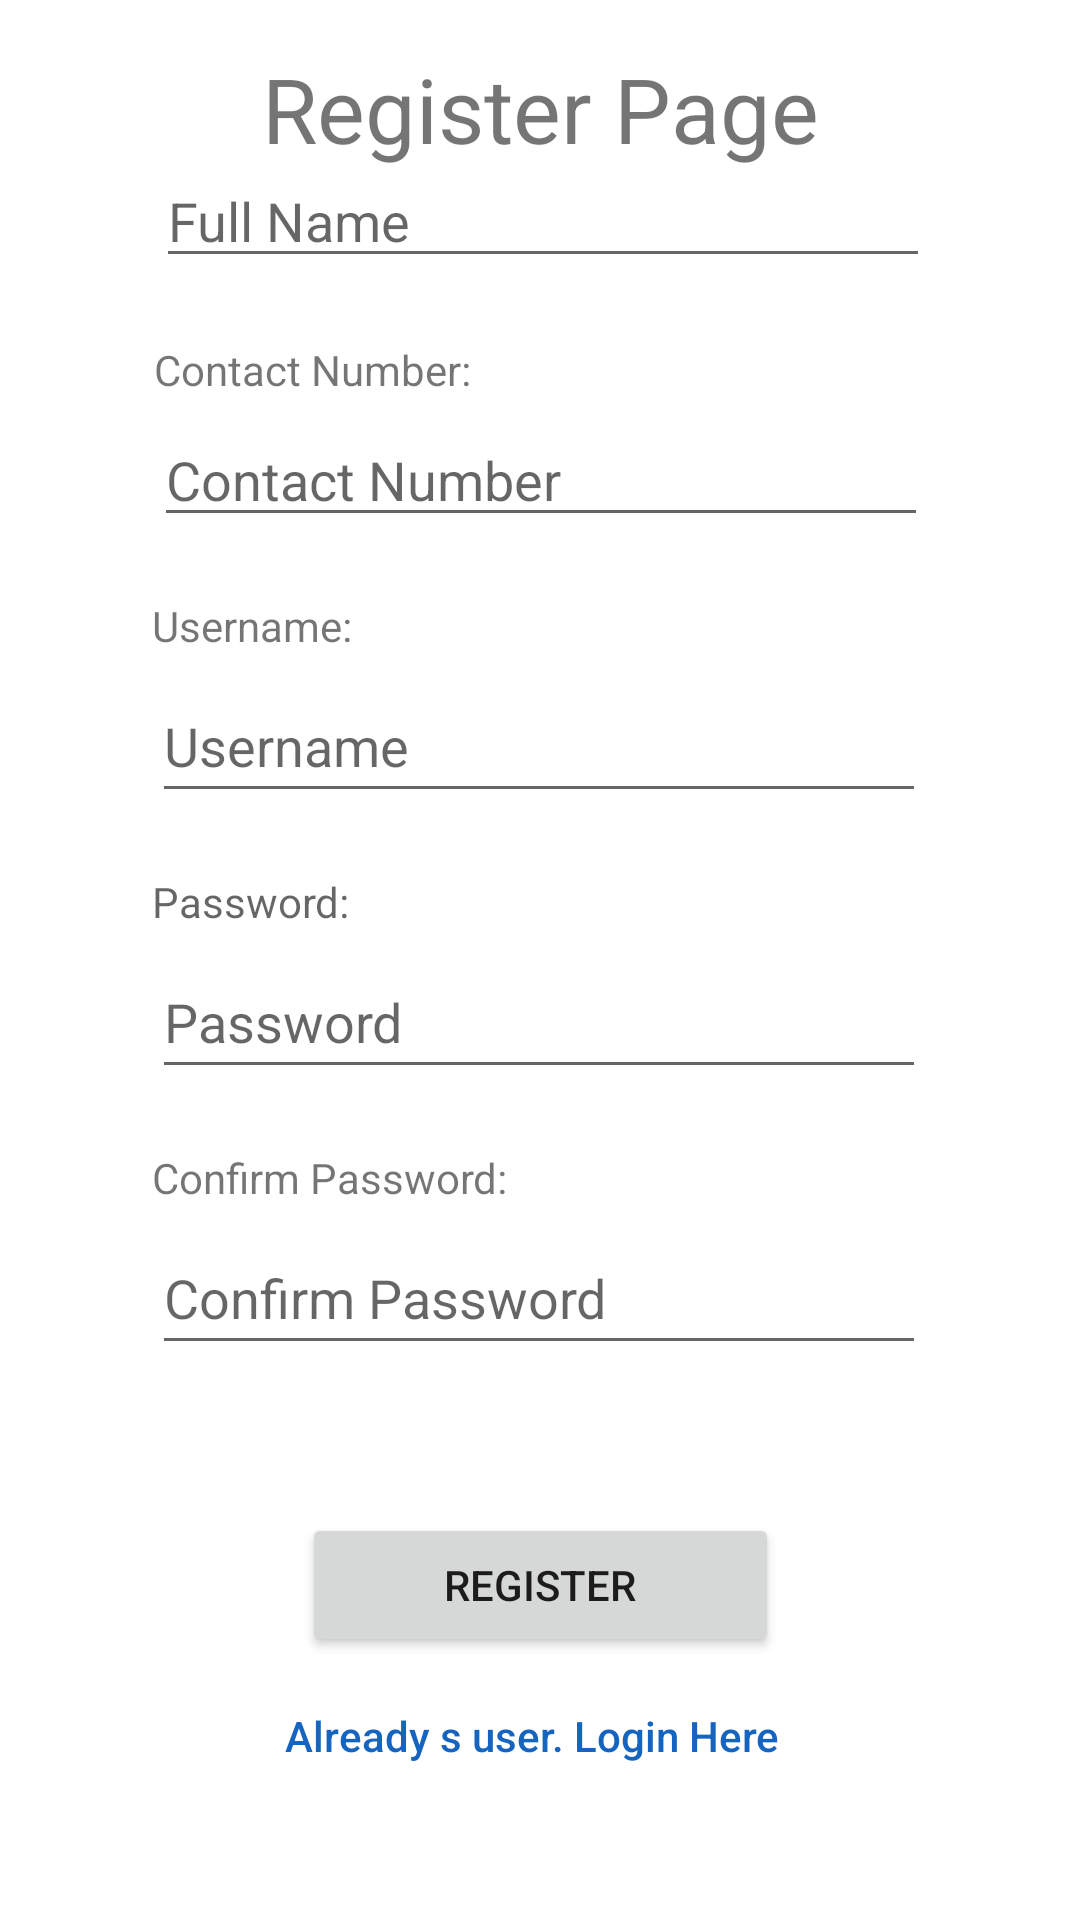

Layout XML and referenced resources for this Android screen:
<!-- AndroidManifest.xml: application theme Theme.MainPage -->
<!-- res/layout/register_layout.xml -->
<?xml version="1.0" encoding="utf-8"?>
<androidx.constraintlayout.widget.ConstraintLayout xmlns:android="http://schemas.android.com/apk/res/android"
    xmlns:app="http://schemas.android.com/apk/res-auto"
    xmlns:tools="http://schemas.android.com/tools"
    android:id="@+id/Layout2"
    android:layout_width="match_parent"
    android:layout_height="match_parent"
    android:orientation="vertical"
    android:padding="16dp">

    <androidx.constraintlayout.widget.ConstraintLayout
        android:id="@+id/linearLayout"
        android:layout_width="0dp"
        android:layout_height="0dp"
        android:orientation="vertical"
        app:layout_constraintBottom_toBottomOf="parent"
        app:layout_constraintEnd_toEndOf="parent"
        app:layout_constraintStart_toStartOf="parent"
        app:layout_constraintTop_toTopOf="parent"
        app:layout_constraintVertical_bias="0.0"
        app:layout_marginBaseline="0dp">

        <EditText
            android:id="@+id/userIn2"
            android:layout_width="258dp"
            android:layout_height="wrap_content"
            android:layout_marginBottom="44dp"
            android:ems="10"
            android:hint="Full Name"
            android:inputType="text"
            app:layout_constraintBottom_toTopOf="@+id/userIn"
            app:layout_constraintEnd_toEndOf="parent"
            app:layout_constraintHorizontal_bias="0.512"
            app:layout_constraintStart_toStartOf="parent"
            app:layout_constraintTop_toTopOf="parent"
            app:layout_constraintVertical_bias="0.969"
            tools:ignore="MissingConstraints" />

        <TextView
            android:id="@+id/textView6"
            android:layout_width="wrap_content"
            android:layout_height="wrap_content"
            android:paddingBottom="5dp"
            android:text="Full Name:"
            app:layout_constraintBottom_toTopOf="@+id/userIn2"
            app:layout_constraintEnd_toEndOf="@+id/userIn2"
            app:layout_constraintHorizontal_bias="0.0"
            app:layout_constraintStart_toStartOf="@+id/userIn2"
            app:layout_constraintTop_toBottomOf="@+id/textView"
            app:layout_constraintVertical_bias="1.0" />

        <EditText
            android:id="@+id/userIn"
            android:layout_width="258dp"
            android:layout_height="wrap_content"
            android:layout_marginBottom="44dp"
            android:ems="10"
            android:inputType="text"
            android:hint="Contact Number"
            app:layout_constraintBottom_toTopOf="@+id/passIn"
            app:layout_constraintEnd_toEndOf="parent"
            app:layout_constraintHorizontal_bias="0.504"
            app:layout_constraintStart_toStartOf="parent"
            app:layout_constraintTop_toTopOf="parent"
            app:layout_constraintVertical_bias="1.0"
            tools:ignore="MissingConstraints" />

        <TextView
            android:id="@+id/textView5"
            android:layout_width="wrap_content"
            android:layout_height="wrap_content"
            android:paddingBottom="5dp"
            android:text="Contact Number:"
            app:layout_constraintBottom_toTopOf="@+id/userIn"
            app:layout_constraintEnd_toEndOf="@+id/userIn"
            app:layout_constraintHorizontal_bias="0.0"
            app:layout_constraintStart_toStartOf="@+id/userIn"
            app:layout_constraintTop_toBottomOf="@+id/userIn2"
            app:layout_constraintVertical_bias="1.0" />

        <Button
            android:id="@+id/button3"
            android:layout_width="159dp"
            android:layout_height="48dp"
            android:text="Register"
            app:layout_constraintBottom_toBottomOf="parent"
            app:layout_constraintEnd_toEndOf="parent"
            app:layout_constraintStart_toStartOf="parent"
            app:layout_constraintTop_toTopOf="parent"
            app:layout_constraintVertical_bias="0.872" />

        <EditText
            android:id="@+id/passIn"
            android:layout_width="258dp"
            android:layout_height="48dp"
            android:layout_marginBottom="44dp"
            android:ems="10"
            android:inputType="text"
            android:hint="Username"
            app:layout_constraintBottom_toTopOf="@+id/passIn2"
            app:layout_constraintEnd_toEndOf="parent"
            app:layout_constraintHorizontal_bias="0.495"
            app:layout_constraintStart_toStartOf="parent"
            app:layout_constraintTop_toTopOf="parent"
            app:layout_constraintVertical_bias="1.0"
            tools:ignore="MissingConstraints" />

        <EditText
            android:id="@+id/passIn2"
            android:layout_width="258dp"
            android:layout_height="48dp"
            android:layout_marginBottom="44dp"
            android:ems="10"
            android:inputType="text"
            android:hint="Password"
            app:layout_constraintBottom_toTopOf="@+id/passIn3"
            app:layout_constraintEnd_toEndOf="parent"
            app:layout_constraintHorizontal_bias="0.495"
            app:layout_constraintStart_toStartOf="parent"
            app:layout_constraintTop_toTopOf="parent"
            app:layout_constraintVertical_bias="1.0"
            tools:ignore="MissingConstraints" />

        <EditText
            android:id="@+id/passIn3"
            android:layout_width="258dp"
            android:layout_height="48dp"
            android:ems="10"
            android:inputType="text"
            android:hint="Confirm Password"
            app:layout_constraintBottom_toTopOf="@+id/button3"
            app:layout_constraintEnd_toEndOf="parent"
            app:layout_constraintHorizontal_bias="0.495"
            app:layout_constraintStart_toStartOf="parent"
            app:layout_constraintTop_toTopOf="parent"
            app:layout_constraintVertical_bias="0.888"
            tools:ignore="MissingConstraints" />

        <TextView
            android:id="@+id/textView2"
            android:layout_width="wrap_content"
            android:layout_height="wrap_content"
            android:paddingBottom="5dp"
            android:text="Username:"
            app:layout_constraintBottom_toTopOf="@+id/passIn"
            app:layout_constraintEnd_toEndOf="@+id/passIn"
            app:layout_constraintHorizontal_bias="0.0"
            app:layout_constraintStart_toStartOf="@+id/passIn"
            app:layout_constraintTop_toBottomOf="@+id/userIn"
            app:layout_constraintVertical_bias="1.0" />

        <TextView
            android:id="@+id/textView3"
            android:layout_width="wrap_content"
            android:layout_height="wrap_content"
            android:paddingBottom="5dp"
            android:hint="Password:"
            app:layout_constraintBottom_toTopOf="@+id/passIn2"
            app:layout_constraintEnd_toEndOf="@+id/passIn2"
            app:layout_constraintHorizontal_bias="0.0"
            app:layout_constraintStart_toStartOf="@+id/passIn2"
            app:layout_constraintTop_toBottomOf="@+id/passIn"
            app:layout_constraintVertical_bias="1.0" />

        <TextView
            android:id="@+id/textView4"
            android:layout_width="wrap_content"
            android:layout_height="wrap_content"
            android:paddingBottom="5dp"
            android:text="Confirm Password:"
            app:layout_constraintBottom_toTopOf="@+id/passIn3"
            app:layout_constraintEnd_toEndOf="@+id/passIn3"
            app:layout_constraintHorizontal_bias="0.0"
            app:layout_constraintStart_toStartOf="@+id/passIn3"
            app:layout_constraintTop_toBottomOf="@+id/passIn2"
            app:layout_constraintVertical_bias="1.0" />

        <TextView
            android:id="@+id/textView"
            android:layout_width="wrap_content"
            android:layout_height="wrap_content"
            android:text="Register Page"
            android:textSize="30dp"
            app:layout_constraintBottom_toTopOf="@+id/userIn2"
            app:layout_constraintEnd_toEndOf="parent"
            app:layout_constraintStart_toStartOf="parent"
            app:layout_constraintTop_toTopOf="parent"
            app:layout_constraintVertical_bias="0.0"
            tools:ignore="VisualLintOverlap" />

        <TextView
            android:id="@+id/button4"
            android:layout_width="wrap_content"
            android:layout_height="wrap_content"

            android:layout_marginBottom="36dp"
            android:backgroundTint="#E1E1E1"
            android:drawableTint="@color/white"
            android:fontFamily="sans-serif-medium"
            android:foregroundTint="@color/white"
            android:shadowColor="@color/white"
            android:text="Already s user. Login Here"
            android:textAlignment="gravity"
            android:textColor="#1565C0"
            android:textColorHighlight="@color/white"
            android:textColorHint="@color/white"
            android:textColorLink="@color/white"
            app:layout_constraintBottom_toBottomOf="parent"
            app:layout_constraintEnd_toEndOf="parent"
            app:layout_constraintHorizontal_bias="0.485"
            app:layout_constraintStart_toStartOf="parent"
            app:layout_constraintTop_toBottomOf="@+id/button"
            app:layout_constraintVertical_bias="0.106" />

    </androidx.constraintlayout.widget.ConstraintLayout>

</androidx.constraintlayout.widget.ConstraintLayout>
<!-- resources referenced by this layout -->
<resources>
  <style name="Theme.MainPage" parent="Theme.MaterialComponents.DayNight.DarkActionBar">
          
          <item name="colorPrimary">@color/purple_500</item>
          <item name="colorPrimaryVariant">@color/purple_700</item>
          <item name="colorOnPrimary">@color/white</item>
          
          <item name="colorSecondary">@color/teal_200</item>
          <item name="colorSecondaryVariant">@color/teal_700</item>
          <item name="colorOnSecondary">@color/black</item>
          
          <item name="android:statusBarColor">?attr/colorPrimaryVariant</item>
          
      </style>
  <!-- not gathered from this repository: default colours our renderer supplied (Android Studio template values) -->
  <color name="purple_500">#FF6200EE</color>
  <color name="purple_700">#FF3700B3</color>
  <color name="teal_200">#FF03DAC5</color>
  <color name="teal_700">#FF018786</color>
  <color name="black">#FF000000</color>
  <color name="white">#FFFFFFFF</color>
</resources>
